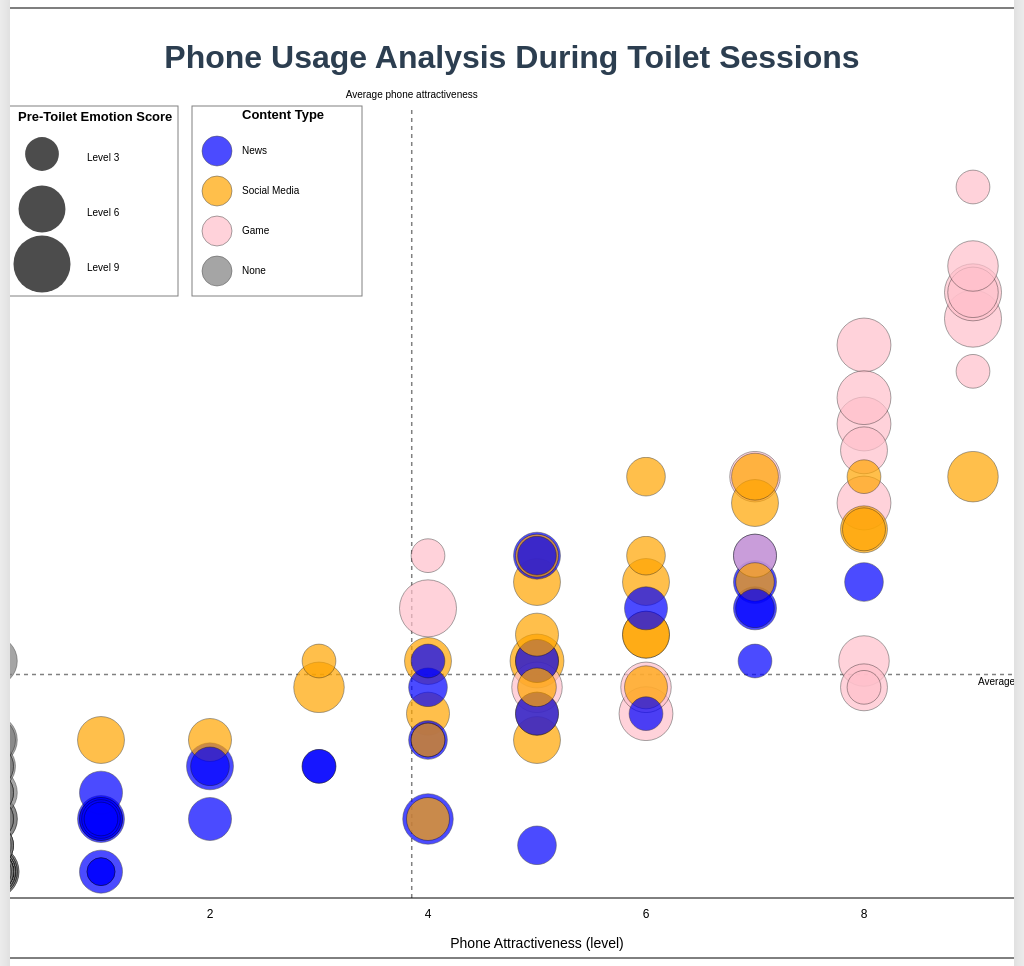
D3 v5 page, settled after 480 driven frames (8 s of simulated time); the page loaded 1 data file(s).


// ── main.js
"use strict"

let svgWidth = 1200
let svgHeight = 950
let margin = {
    top: 100,
    right: 30,
    bottom: 60,
    left: 80
}

let svg = d3.select("#canvas")
    .append("svg")
    .attr("width", svgWidth)
    .attr("height", svgHeight)

    svg.append("rect")
    .attr("width", svgWidth)
    .attr("height", svgHeight)
    .attr("fill", "none")
    .attr("stroke", "black")

/*Add Title*/
svg.append("text")
    .attr("x", svgWidth / 2)
    .attr("y", 60)  
    .attr("text-anchor", "middle")
    .style("font-size", "32px")
    .style("font-weight", "bold")
    .style("fill", "#2c3e50")
    .style("font-family", "Arial, sans-serif")
    .text("Phone Usage Analysis During Toilet Sessions");

let viz = svg.append("g")
    .attr("transform", `translate(${margin.left},${margin.top})`)


/*Global Variables*/
let data, /*The dataset loaded from the JSON file and used throughout the visualization.*/
xAxis, /*SVG group element representing the X-axis, useful for referencing or updating. */
yAxis, /*SVG group element representing the Y-axis, useful for referencing or updating.*/ 
xScale, /*D3 scale that maps the phone attractiveness level (0–10) to the X-position on the chart.*/
yScale, /*D3 scale that maps toilet duration (0–30 minutes) to the Y-position on the chart.*/
rScale; /* D3 scale that maps emotionScore to the circle radius in the scatterplot.*/


/*Load data from "record.json"*/
(async function () {
    data = await d3.json("record.json").then(buildVisualization)
    console.log("here")
})();


function buildVisualization(data) { 
    let renderData = organizeData(data); /*organize the data (sort, clean, etc.).*/
    buildScales(renderData); /*Set the scale based on the compiled data.*/
    drawVisualization(renderData, viz);/*Draw the graph (draw points, axes, and legend)*/
    return data;/*Return the original data*/
}
/*This function is for x axis , y axis and radius, to spread their origin data evently across the axis and Pixels*/
function buildScales(data) {
     /* x axis: phoneAttractivenessLevel 0-10 */
    xScale = d3.scaleLinear()
        .domain([0, 10])
        .range([0, svgWidth - (margin.left + margin.right)]);/*Map to inner chart width*/
    
    /* Y-axis: Toilet duration 0-30 */
    yScale = d3.scaleLinear()
        .domain([0, 30])
        .range([svgHeight - (margin.top + margin.bottom), 0]);
    
    /* Emotion score range in level 1-30 */
    rScale = d3.scaleSqrt() /*Use a square-root scale so circle size grows more gently as emotion increases*/
        .domain([0, 10]) /* Input data range (emotion score)*/
        .range([1, 30]);   /*Range of the mapped circle radiu*/
}
/*This function sorts the data by emotionScore from largest to smallest to avoid overlap*/
function organizeData(data) { 
    data.sort(function(a, b) {
        return b.emotionScore - a.emotionScore; /*Sort by emotionScore DESC so larger circles render first (prevents overlap)*/
    });
    return data;
}

/*This function is responsible for drawing all the graphics onto the SVG, such as scatter plots, axes, and legends.

* It uses the previously created scale (xScale, yScale, rScale) to determine the position and size of the circles.*/
function drawVisualization(data, drawing) {

    /* calculate average values, reference: https://www.geeksforgeeks.org/javascript/d3-js-d3-mean-function/*/
    /* For each record d in the data array, extract phoneAttractivenessLevel and calculate the average value across all records */
    let meanAttractiveness = d3.mean(data, function(d) { /*function(d) is a callback function. For each record in the data array, D3 passes that record into the function as d.*/
        return d.phoneAttractivenessLevel;
    });

    let meanDuration = d3.mean(data, function(d) {
        return d.duration;
    });

    /* vertical line: average phone attractiveness */
    drawing.append("line")
        .attr("x1", xScale(meanAttractiveness))
        .attr("y1", yScale(0))
        .attr("x2", xScale(meanAttractiveness))
        .attr("y2", yScale(30))
        .attr("stroke", "gray")
        .attr("stroke-width", 1.5)
        .attr("stroke-dasharray", "4,4");

    /* label for average attractiveness */
    drawing.append("text")
        .attr("x", xScale(meanAttractiveness))
        .attr("y", yScale(30) - 10)
        .attr("text-anchor", "middle")
        .style("font-size", "10px")
        .text("Average phone attractiveness");

    /* horizontal line: average toilet duration */
    drawing.append("line")
        .attr("x1", xScale(0))
        .attr("y1", yScale(meanDuration))
        .attr("x2", xScale(10))
        .attr("y2", yScale(meanDuration))
        .attr("stroke", "gray")
        .attr("stroke-width", 1.5)
        .attr("stroke-dasharray", "4,4");

    /* label for average duration */
    drawing.append("text")
        .attr("x", xScale(9) + 5)
        .attr("y", yScale(meanDuration) +10)
        .attr("text-anchor", "start")
        .style("font-size", "10px")
        .text("Average duration");

 /* Draw circles - Turn each data point into a circle. */
    drawing.selectAll("circle.dataPoint")/*tag each circle as a data point*/
        .data(data)  /*Bind data to circle，one data point match to one circle*/
        .join("circle")/*If a circle does not exist, create one.*/
        .classed("dataPoint", true) /*Add a class to each circle for easy labeling.*/
        .attr("r", function(value) {
            return rScale(value.emotionScore);  /* r = emotion score */
        })
        .attr("cx", function(value) { 
            return xScale(value.phoneAttractivenessLevel);  /* map value.phoneAttractivenessLevel through xScale to convert it into an x-pixel position */
        })
        .attr("cy", function(value) {
            return yScale(value.duration);  /* Y-axis = duration */
        })
        .attr("fill", function(value){ 
            /* color = contentType */
            if (value.contentType === "news") {
                return "blue";
            }
            if (value.contentType === "socialMedia") {
                return "orange";
            }
            if (value.contentType === "game") {
                return "pink";
            }
            if (value.contentType === "none") {
                return "gray";
            }
            return "red";  /* if there are any other type, return red */
        })
        .attr("stroke", "black")  
        .attr("stroke-width", 0.5) 
        .attr("opacity", "0.7"); 

    /* content type legend group */
    let contentLegend = drawing.append("g")
        .attr("transform", "translate(200,-2)"); /*Position of the entire legend*/

    /* Create and position main title text */
    contentLegend.append("text")
        .attr("x", 50)        /*Relative to the top left corner of the group*/
        .attr("y", 13)
        .attr("text-anchor", "start")/*Left alignment*/
        .attr("font-weight", "bold")
        .style("font-size", "13px")
        .text("Content Type"); 

    /* border of content typle legend */
    contentLegend.append("rect")
        .attr("x", 0)
        .attr("y", 0)
        .attr("width", 170)
        .attr("height", 190)
        .style("fill", "none")
        .style("stroke", "gray")
        .style("stroke-width", "1px");

    let contentColors = ["blue", "orange", "pink", "gray"];
    let contentLabels = ["News", "Social Media", "Game", "None"];

    /*A for loop to create different color circles fo the legend*/
    for (let i = 0; i < 4; i++) { 
        contentLegend.append("circle")
            .attr("r", 15)
            .attr("cx", 25)                     
            .attr("cy", 45 + i * 40)            
            .attr("fill", contentColors[i])
            .attr("opacity", "0.7")
            .attr("stroke", "black")
            .attr("stroke-width", 0.5);
        
        contentLegend.append("text")
            .text(contentLabels[i])
            .attr("text-anchor", "start")
            .attr("alignment-baseline", "middle")
            .style("font-size", "10px")
            .attr("x", 50)                      
            .attr("y", 45 + i * 40);     
    }

    /* emotion score legend group */
    let emotionLegend = drawing.append("g")
        .attr("transform", "translate(16,-2)");

    /* borderr*/
    emotionLegend.append("rect")
        .attr("x", 0)
        .attr("y", 0)
        .attr("width", 170)
        .attr("height", 190)
        .style("fill", "none")
        .style("stroke", "gray")
        .style("stroke-width", "1px");

    /* Title*/
    emotionLegend.append("text")
        .attr("x", 10) 
        .attr("y", 15)
        .style("font-size", "13px")
        .attr("font-weight", "bold")
        .text("Pre-Toilet Emotion Score");

    /* A for loop of the the emotion legend circles and text */
    for (let i = 1; i <= 3; i++) {
        let emotion;
        if (i === 1) { 
            emotion = 3;
        } else if (i === 2) { 
            emotion = 6;
        } else if (i === 3) {
            emotion = 9;
        }
        emotionLegend.append("circle")
            .attr("r", rScale(emotion)) 
            .attr("cx", 34)
            .attr("cy", i * 55 - 7) 
            .attr("fill", "black")
            .attr("opacity", "0.7");

        emotionLegend.append("text")
            .attr("x", 79)               
            .attr("y", i * 55 - 3) 
            .attr("alignment-baseline", "middle")
            .style("font-size", "10px")
            .text("Level " + emotion);
    }
      
    /* X axis */
    drawing.append("line")
        .attr("x1", xScale(0))
        .attr("y1", yScale(0))
        .attr("x2", xScale(10))
        .attr("y2", yScale(0))
        .attr("stroke", "black")
        .attr("stroke-width", 1);
    
    /* Y axis */
    drawing.append("line")
        .attr("x1", xScale(0))
        .attr("y1", yScale(0))
        .attr("x2", xScale(0))
        .attr("y2", yScale(30))
        .attr("stroke", "black")
        .attr("stroke-width", 1);

    /* label of X axis */
    drawing.append("text")
        .attr("x", xScale(5))
        .attr("y", yScale(0) + 50)
        .attr("text-anchor", "middle")
        .style("font-size", "14px")
        .text("Phone Attractiveness (level)");

    /* label of Y axis */
    drawing.append("text")
        .attr("x", -yScale(15))
        .attr("y", xScale(0) - 50)
        .attr("text-anchor", "middle")
        .attr("alignment-baseline", "middle")
        .style("font-size", "14px")
        .text("Duration (minutes)")
        .attr("transform", "rotate(-90)"); /*Rotating the text “Duration (minutes)”*/

    /* Add manual Y-axis tick labels to mark key values, reference：d3_scaleRadii_starter*/
    drawing.append("text")
        .attr("x", xScale(0))
        .attr("y", yScale(0) + 20)
        .attr("text-anchor", "middle")
        .style("font-size", "12px")
        .text("0");
    
    drawing.append("text")
        .attr("x", xScale(2))
        .attr("y", yScale(0) + 20)
        .attr("text-anchor", "middle")
        .style("font-size", "12px")
        .text("2");
    drawing.append("text")
        .attr("x", xScale(4))
        .attr("y", yScale(0) + 20)
        .attr("text-anchor", "middle")
        .style("font-size", "12px")
        .text("4");
    
    drawing.append("text")
        .attr("x", xScale(6))
        .attr("y", yScale(0) + 20)
        .attr("text-anchor", "middle")
        .style("font-size", "12px")
        .text("6");

    drawing.append("text")
        .attr("x", xScale(8))
        .attr("y", yScale(0) + 20)
        .attr("text-anchor", "middle")
        .style("font-size", "12px")
        .text("8");
    
    drawing.append("text")
        .attr("x", xScale(10))
        .attr("y", yScale(0) + 20)
        .attr("text-anchor", "middle")
        .style("font-size", "12px")
        .text("10");
    /* Add manual Y-axis tick labels to mark key values*/
    drawing.append("text")
        .attr("x", xScale(0) - 10)
        .attr("y", yScale(5))
        .attr("text-anchor", "end")
        .attr("alignment-baseline", "middle")
        .style("font-size", "12px")
        .text("5");
    drawing.append("text")
        .attr("x", xScale(0) - 10)
        .attr("y", yScale(10))
        .attr("text-anchor", "end")
        .attr("alignment-baseline", "middle")
        .style("font-size", "12px")
        .text("10");
    
    drawing.append("text")
        .attr("x", xScale(0) - 10)
        .attr("y", yScale(15))
        .attr("text-anchor", "end")
        .attr("alignment-baseline", "middle")
        .style("font-size", "12px")
        .text("15");
    drawing.append("text")
        .attr("x", xScale(0) - 10)
        .attr("y", yScale(20))
        .attr("text-anchor", "end")
        .attr("alignment-baseline", "middle")
        .style("font-size", "12px")
        .text("20");
    
    drawing.append("text")
        .attr("x", xScale(0) - 10)
        .attr("y", yScale(25))
        .attr("text-anchor", "end")
        .attr("alignment-baseline", "middle")
        .style("font-size", "12px")
        .text("25");
    drawing.append("text")
        .attr("x", xScale(0) - 10)
        .attr("y", yScale(30))
        .attr("text-anchor", "end")
        .attr("alignment-baseline", "middle")
        .style("font-size", "12px")
        .text("30");
}


### data: record.json
[
 {
  "phoneTime": 12,
  "duration": 13,
  "phoneAttractivenessLevel": 4,
  "contentType": "game",
  "emotionScore": 3
 },
 {
  "phoneTime": 0,
  "duration": 2,
  "phoneAttractivenessLevel": 0,
  "contentType": "none",
  "emotionScore": 5
 },
 {
  "phoneTime": 2,
  "duration": 2,
  "phoneAttractivenessLevel": 5,
  "contentType": "news",
  "emotionScore": 4
 },
 {
  "phoneTime": 15,
  "duration": 15,
  "phoneAttractivenessLevel": 8,
  "contentType": "game",
  "emotionScore": 8
 },
 {
  "phoneTime": 1,
  "duration": 3,
  "phoneAttractivenessLevel": 1,
  "contentType": "news",
  "emotionScore": 5
 },
 {
  "phoneTime": 1,
  "duration": 4,
  "phoneAttractivenessLevel": 1,
  "contentType": "news",
  "emotionScore": 5
 },
 {
  "phoneTime": 18,
  "duration": 19,
  "phoneAttractivenessLevel": 10,
  "contentType": "game",
  "emotionScore": 9
 },
 {
  "phoneTime": 17,
  "duration": 17,
  "phoneAttractivenessLevel": 10,
  "contentType": "socialMedia",
  "emotionScore": 4
 },
 "... 146 more items"
]